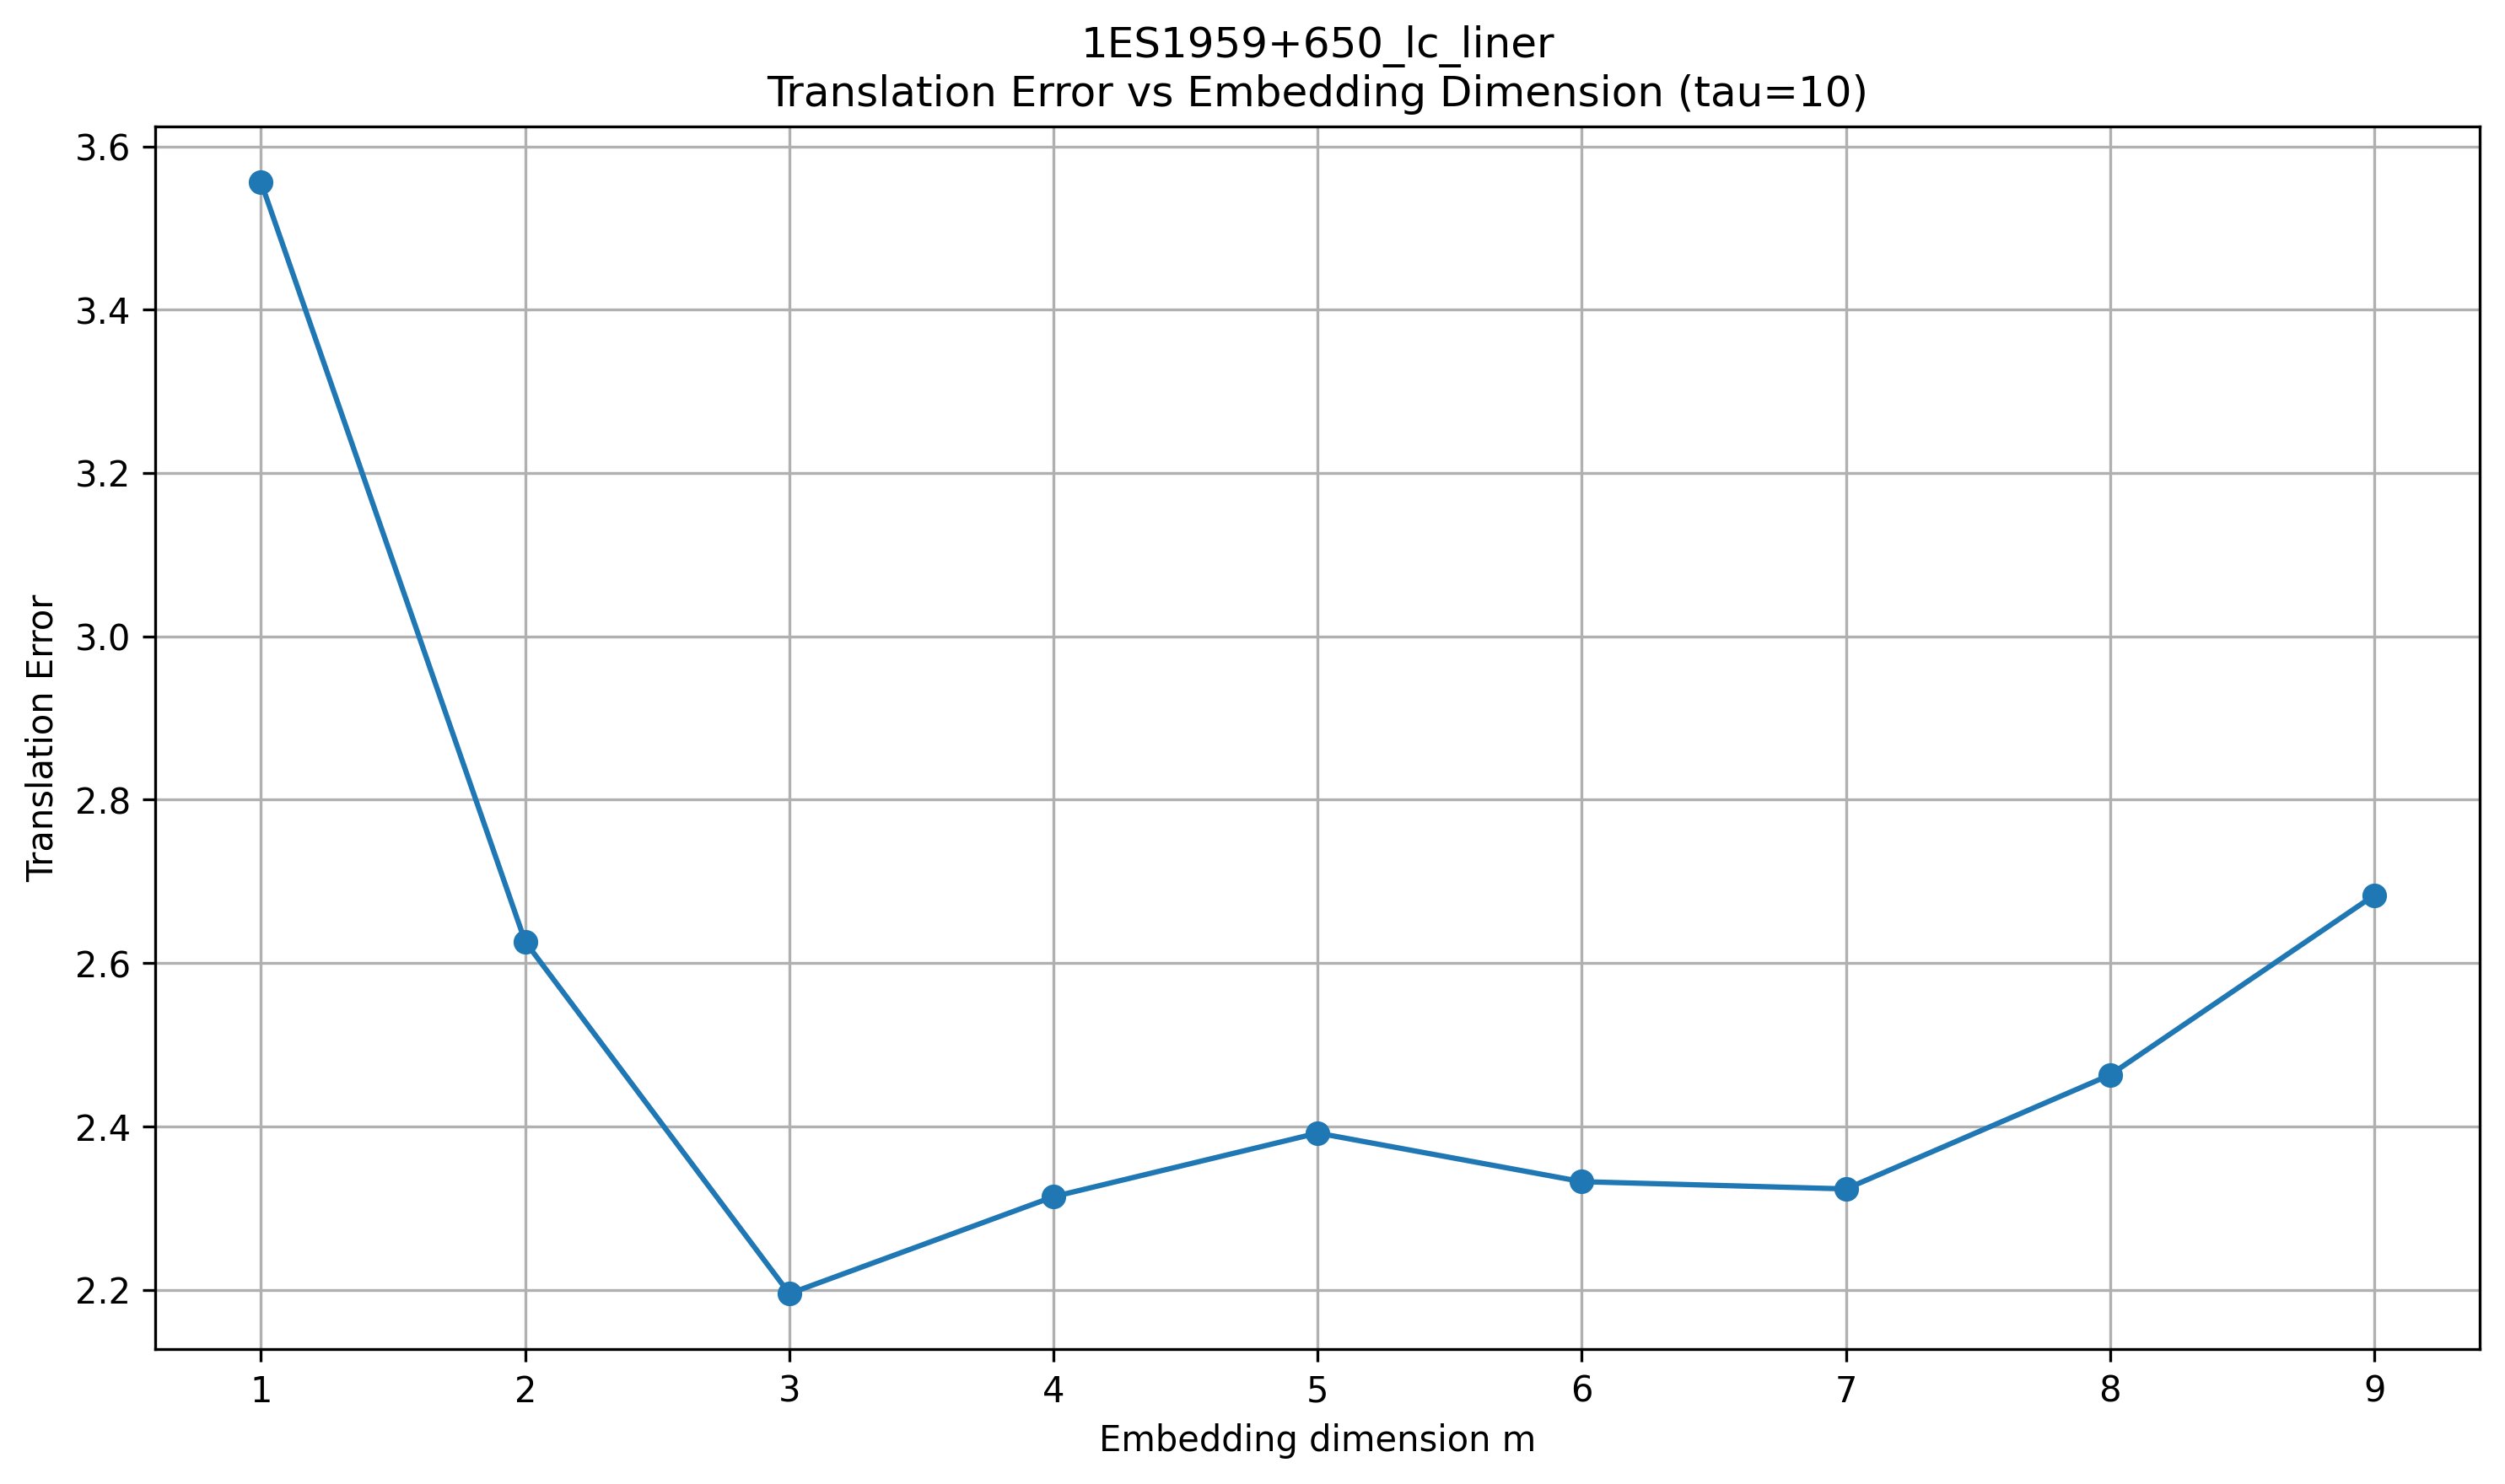

The table this chart was drawn from, first rows:
dataset, tau, m, translation_error
1ES1959+650_lc_liner, 10, 1, 3.556
1ES1959+650_lc_liner, 10, 2, 2.626
1ES1959+650_lc_liner, 10, 3, 2.195
1ES1959+650_lc_liner, 10, 4, 2.314
1ES1959+650_lc_liner, 10, 5, 2.392
1ES1959+650_lc_liner, 10, 6, 2.332
1ES1959+650_lc_liner, 10, 7, 2.323
1ES1959+650_lc_liner, 10, 8, 2.463
1ES1959+650_lc_liner, 10, 9, 2.683
